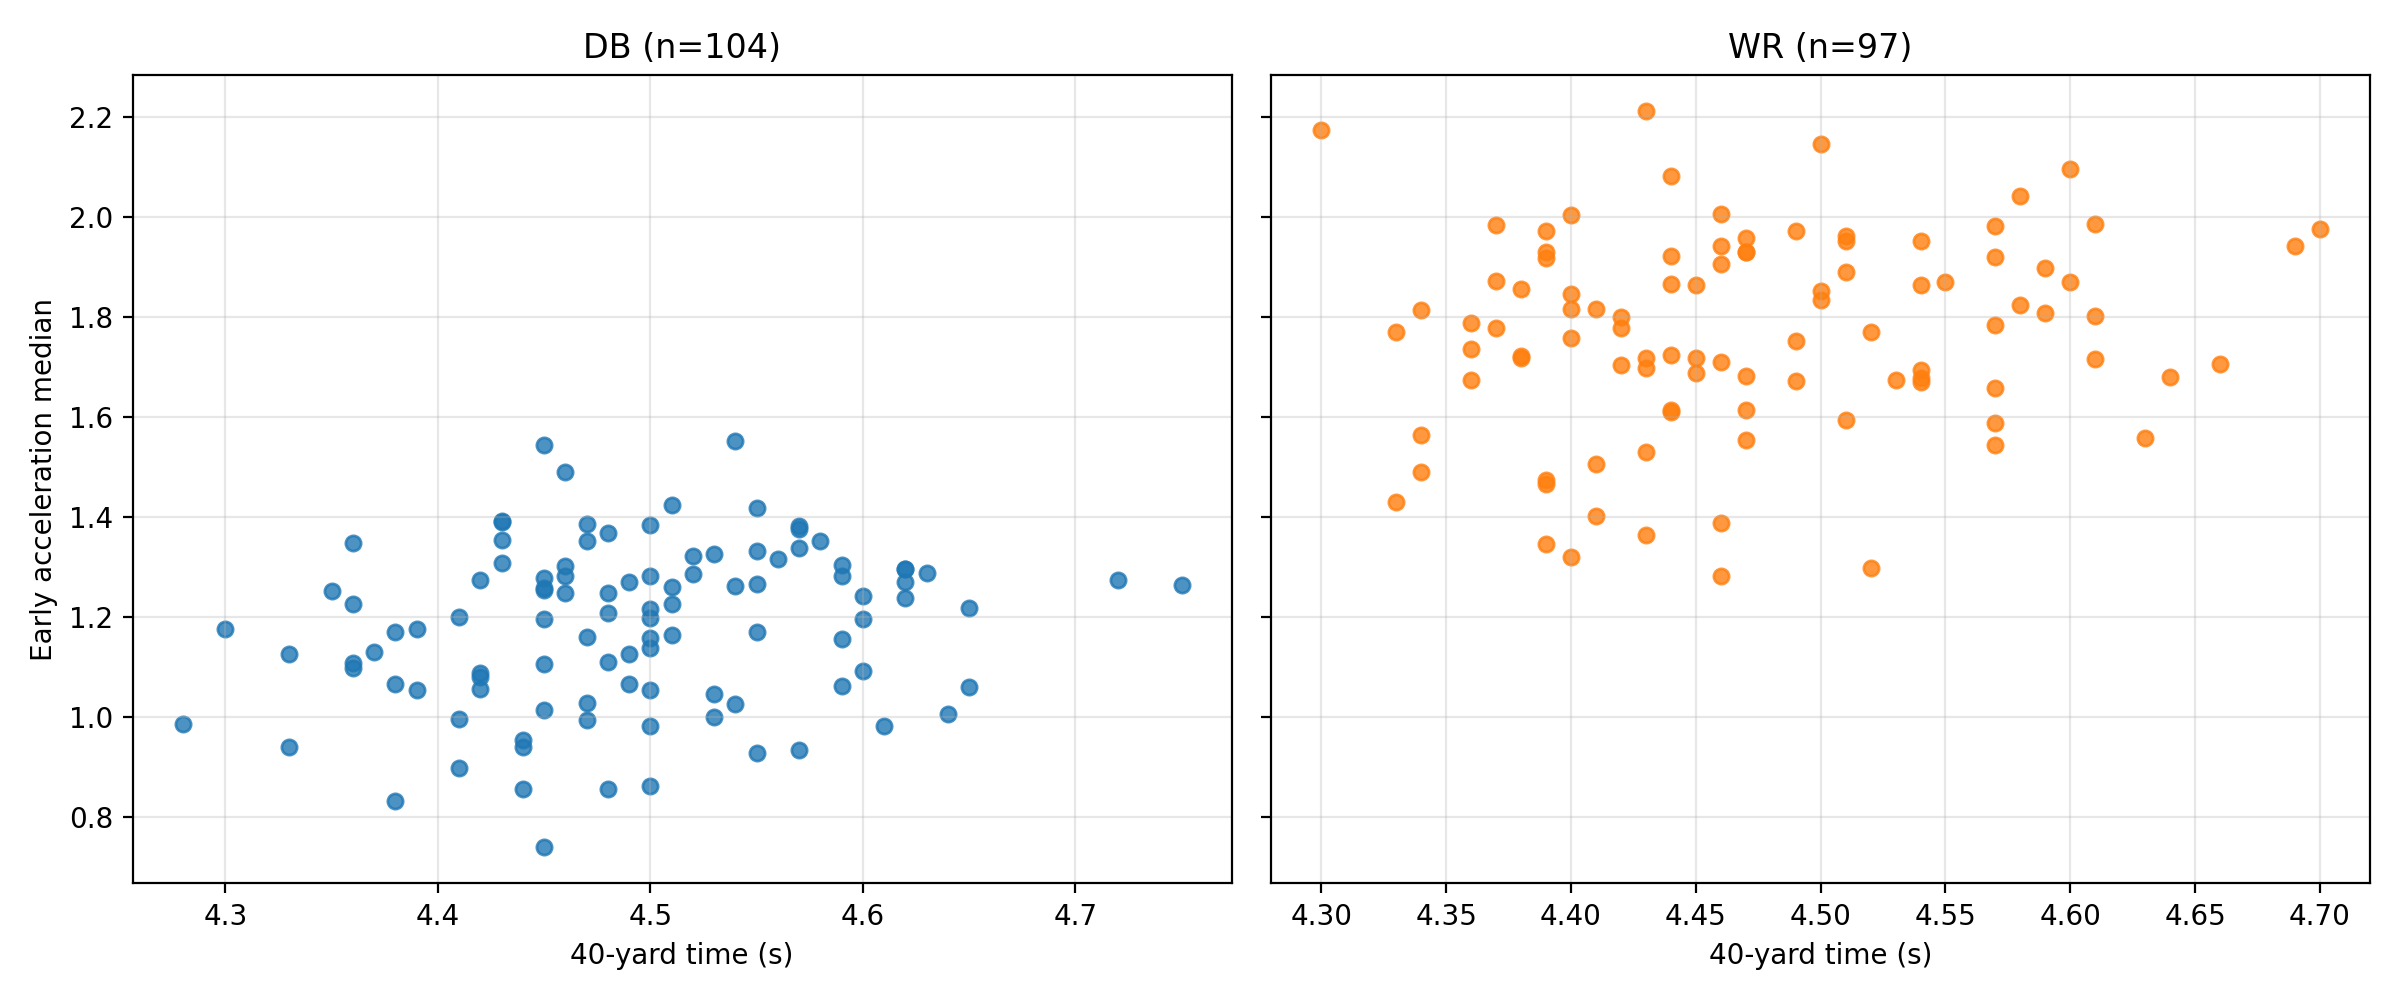

The file beside this chart, header and first rows:
draft_year, nfl_id, db_backpedal_transition_speed_median, early_accel_1s_median, max_speed_median, net_displacement_yd_median, path_length_yd_median, signed_max_decel_median, time_to_90pct_max_speed_s_median, db_backpedal_transition_speed_n_valid, early_accel_1s_n_valid, max_speed_n_valid, net_displacement_yd_n_valid, path_length_yd_n_valid, signed_max_decel_n_valid, time_to_90pct_max_speed_s_n_valid, combine_position, combine_height, combine_weight, ten_yd_split, forty, vertical, broad_jump, three_cone
2023, 55888, 7.97, 1.252, 8.337, 39.5, 41.25, -4.011, 4.9, 9.0, 11.0, 11.0, 11.0, 11.0, 11.0, 11.0, DB, 72.12, 197, 1.49, 4.35, 42.0, 136.0, 
2023, 55909, 8.352, 1.325, 8.35, 24.9, 39.16, -3.928, 5.2, 10.0, 15.0, 15.0, 15.0, 15.0, 15.0, 15.0, DB, 74.75, 198, 1.57, 4.53, 41.5, 138.0, 6.63
2023, 55910, 8.323, 1.351, 8.377, 39.44, 40.17, -3.8, 4.3, 9.0, 11.0, 11.0, 11.0, 11.0, 11.0, 11.0, DB, 71.62, 190, 1.56, 4.58, 34.5, 125.0, 
2023, 55912, 8.273, 1.49, 8.467, 40.53, 41.1, -1.378, 4.4, 9.0, 11.0, 11.0, 11.0, 11.0, 11.0, 11.0, DB, 71.0, 194, 1.47, 4.46, 44.0, 133.0, 
2023, 55916, 8.097, 1.353, 8.343, 40.1, 40.47, -2.956, 4.4, 9.0, 11.0, 11.0, 11.0, 11.0, 11.0, 11.0, DB, 72.75, 180, 1.49, 4.43, 38.0, 134.0, 
2023, 55921, 8.647, 1.253, 8.477, 21.66, 41.74, -4.783, 5.9, 9.0, 12.0, 12.0, 12.0, 12.0, 12.0, 12.0, DB, 72.38, 198, 1.51, 4.45, 38.5, 125.0, 7.09
2023, 55931, 9.302, 1.386, 9.38, 31.84, 41.23, -3.706, 5.5, 8.0, 10.0, 10.0, 10.0, 10.0, 10.0, 10.0, DB, 69.75, 211, 1.51, 4.47, 40.5, 130.0, 
2023, 55948, 8.42, 1.195, 8.6, 40.23, 42.47, -2.656, 4.8, 9.0, 11.0, 11.0, 11.0, 11.0, 11.0, 11.0, DB, 72.62, 193, 1.48, 4.45, 39.0, 127.0, 
2023, 55960, 8.277, 1.331, 8.427, 32, 41.64, -2.608, 4.85, 8.0, 10.0, 10.0, 10.0, 10.0, 10.0, 10.0, DB, 73.0, 209, 1.56, 4.55, , , 
2023, 55970, 9.093, 1.225, 9.187, 38.74, 40.68, -2.594, 5.2, 9.0, 11.0, 11.0, 11.0, 11.0, 11.0, 11.0, DB, 73.75, 207, 1.54, 4.36, 33.5, 122.0, 
2023, 55978, 8.383, 1.423, 8.383, 24.09, 40.36, -3.528, 4.4, 9.0, 13.0, 13.0, 13.0, 13.0, 13.0, 13.0, DB, 69.0, 184, 1.51, 4.51, 33.0, , 
2023, 55984, 8.362, 1.259, 8.708, 32.85, 41.79, -3.558, 5.25, 8.0, 10.0, 10.0, 10.0, 10.0, 10.0, 10.0, DB, 72.0, 202, 1.56, 4.51, 40.5, 125.0, 
2023, 55999, 8.623, 1.265, 8.72, 38.74, 43.36, -2.628, 5.9, 9.0, 11.0, 11.0, 11.0, 11.0, 11.0, 11.0, DB, 72.75, 188, 1.53, 4.55, 34.5, 132.0, 
2023, 56003, 9.003, 1.347, 9.037, 32.31, 41.75, -2.761, 5.1, 9.0, 10.0, 10.0, 10.0, 10.0, 10.0, 10.0, DB, 73.88, 198, 1.51, 4.36, 35.0, 121.0, 
2023, 56007, 8.313, 1.351, 8.4, 39.5, 40.23, -3.95, 5.0, 9.0, 11.0, 11.0, 11.0, 11.0, 11.0, 11.0, DB, 70.75, 191, 1.48, 4.47, 35.0, , 
2023, 56010, 8.133, 1.281, 8.303, 40.33, 40.57, -1.394, 4.6, 9.0, 11.0, 11.0, 11.0, 11.0, 11.0, 11.0, DB, 70.62, 191, 1.58, 4.59, 33.5, 116.0, 
2023, 56020, 8.303, 1.282, 8.303, 25.2, 40.96, -3.706, 4.7, 8.0, 12.0, 12.0, 12.0, 12.0, 12.0, 12.0, DB, 71.75, 189, 1.57, 4.46, 40.5, 123.0, 6.9
2023, 56023, 8.823, 1.544, 8.823, 26.63, 40.39, -2.511, 4.0, 9.0, 13.0, 13.0, 13.0, 13.0, 13.0, 13.0, DB, 72.88, 208, 1.55, 4.45, 39.5, 128.0, 6.75
2023, 56025, 8.96, 1.285, 8.987, 39.45, 40.35, -2.475, 5.05, 9.0, 10.0, 10.0, 10.0, 10.0, 10.0, 10.0, DB, 73.88, 198, 1.57, 4.52, 31.0, 118.0, 
2023, 56035, 8.707, 1.295, 8.733, 40.37, 41.08, -1.133, 4.6, 9.0, 11.0, 11.0, 11.0, 11.0, 11.0, 11.0, DB, 70.62, 192, 1.56, 4.62, 33.0, 116.0, 
2023, 56045, 8.473, 1.273, 8.513, 39.53, 40.02, -3.561, 4.6, 8.0, 11.0, 11.0, 11.0, 11.0, 11.0, 11.0, DB, 70.25, 181, 1.49, 4.42, 34.5, 122.0, 
2023, 56086, 8.11, 1.382, 8.067, 28.68, 40.19, -3.931, 3.95, 9.0, 14.0, 14.0, 14.0, 14.0, 14.0, 14.0, DB, 74.12, 200, 1.48, 4.57, 38.0, 122.0, 6.88
2023, 56089, 8.632, 1.338, 8.658, 31.89, 40.16, -3.547, 5.55, 8.0, 10.0, 10.0, 10.0, 10.0, 10.0, 10.0, DB, 72.62, 203, 1.57, 4.57, 31.0, 121.0, 
2023, 56099, 7.982, 1.215, 8.297, 39.92, 40.39, -1.911, 4.4, 8.0, 10.0, 10.0, 10.0, 10.0, 10.0, 10.0, DB, 71.62, 204, 1.52, 4.5, 43.0, 129.0, 
2023, 56107, 8.105, 1.262, 8.542, 33.65, 40.63, -3.506, 4.9, 8.0, 10.0, 10.0, 10.0, 10.0, 10.0, 10.0, DB, 71.62, 205, 1.55, 4.54, 37.5, 125.0, 
2023, 56113, 8.37, 1.391, 8.543, 33.3, 43.03, -3.231, 4.8, 8.0, 10.0, 10.0, 10.0, 10.0, 10.0, 10.0, DB, 70.38, 193, 1.5, 4.43, 35.5, 123.0, 
2023, 56117, 8.177, 1.418, 8.313, 34.23, 42.56, -3.897, 4.9, 9.0, 12.0, 12.0, 12.0, 12.0, 12.0, 12.0, DB, 73.0, 195, 1.54, 4.55, 33.0, 122.0, 
2023, 56119, 8.203, 1.255, 8.203, 40.77, 40.91, -3.444, 4.8, 9.0, 9.0, 9.0, 9.0, 9.0, 9.0, 9.0, DB, 72.38, 195, , , 37.5, 125.0, 
2023, 56250, 8.333, 1.263, 8.453, 31.37, 40.17, -3.361, 4.3, 6.0, 8.0, 8.0, 8.0, 8.0, 8.0, 8.0, DB, 74.12, 200, 1.6, 4.75, 36.5, 124.0, 
2023, 56347, 7.8, 1.238, 7.755, 31.71, 40.2, -3.872, 4.7, 9.0, 14.0, 14.0, 14.0, 14.0, 14.0, 14.0, DB, 72.38, 202, 1.56, 4.62, 30.5, 118.0, 7.08
2023, 56474, 8.77, 1.551, 9.147, 38.5, 41.34, -4.228, 4.8, 9.0, 11.0, 11.0, 11.0, 11.0, 11.0, 11.0, DB, 71.88, 187, 1.55, 4.54, 33.5, 115.0, 
2023, 56543, 8.863, 1.296, 8.88, 40.23, 40.81, -1.628, 5.4, 9.0, 11.0, 11.0, 11.0, 11.0, 11.0, 11.0, DB, 72.0, 205, 1.58, 4.62, 35.5, 118.0, 
2023, 56567, 8.763, 1.321, 8.887, 40.32, 41.19, -1.906, 5.4, 10.0, 11.0, 11.0, 11.0, 11.0, 11.0, 11.0, DB, 73.75, 195, 1.61, 4.52, 32.0, 119.0, 
2023, 56629, 8.49, 1.288, 8.493, 40.59, 40.75, -2.656, 4.9, 9.0, 11.0, 11.0, 11.0, 11.0, 11.0, 11.0, DB, 73.62, 205, 1.59, 4.63, 30.5, 116.0, 
2023, 56662, 8.38, 1.274, 8.6, 40.07, 40.09, -1.8, 5.0, 9.0, 11.0, 11.0, 11.0, 11.0, 11.0, 11.0, DB, 71.62, 193, 1.59, 4.72, 33.5, 119.0, 
2024, 57143, 7.935, 1.125, 8.483, 32.21, 35.14, -0.7833, 4.8, 10.0, 12.0, 12.0, 12.0, 12.0, 12.0, 12.0, DB, 72.12, 195, 1.51, 4.33, 38.0, 122.0, 
2024, 57145, 8.34, 1.138, 8.453, 31.99, 35.2, -1.167, 4.35, 12.0, 14.0, 14.0, 14.0, 14.0, 14.0, 14.0, DB, 71.75, 189, 1.54, 4.5, 37.0, 129.0, 
2024, 57163, 8.385, 1.239, 8.287, 20.93, 33.29, -2.847, 5.35, 10.0, 12.0, 12.0, 12.0, 12.0, 12.0, 12.0, DB, 71.5, 186, , , , , 6.62
2024, 57164, 8.712, 1.053, 8.833, 31.25, 34.2, -0.7222, 5.15, 10.0, 12.0, 12.0, 12.0, 12.0, 12.0, 12.0, DB, 71.0, 187, 1.51, 4.39, 40.5, 136.0, 
2024, 57168, 8.797, 0.8436, 8.797, 26.41, 33.71, -2.056, 5.1, 10.0, 10.0, 10.0, 10.0, 10.0, 10.0, 10.0, DB, 73.25, 199, , , , , 
2024, 57171, 8.555, 1.028, 8.363, 21.27, 33.92, -3.017, 5.65, 10.0, 14.0, 14.0, 14.0, 14.0, 14.0, 14.0, DB, 69.38, 182, 1.51, 4.47, 40.0, 131.0, 6.99
2024, 57179, 8.265, 1.159, 8.38, 32.54, 34.82, -1.264, 4.9, 10.0, 12.0, 12.0, 12.0, 12.0, 12.0, 12.0, DB, 70.5, 198, 1.51, 4.47, , , 
2024, 57181, 8.527, 1.105, 8.593, 31.15, 34.18, -1.039, 4.8, 10.0, 11.0, 11.0, 11.0, 11.0, 11.0, 11.0, DB, 74.0, 206, 1.52, 4.45, 39.0, 124.0, 
2024, 57185, 7.493, 1.126, 7.795, 32.08, 35.03, -1.497, 4.2, 10.0, 12.0, 12.0, 12.0, 12.0, 12.0, 12.0, DB, 71.88, 186, 1.53, 4.49, 37.5, 130.0, 
2024, 57191, 7.517, 1.207, 7.605, 31.84, 35.05, -0.85, 4.3, 10.0, 12.0, 12.0, 12.0, 12.0, 12.0, 12.0, DB, 70.75, 190, 1.51, 4.48, 42.0, 135.0, 
2024, 57199, 8.385, 1.11, 8.573, 26.89, 33.5, -1.761, 5.1, 8.0, 10.0, 10.0, 10.0, 10.0, 10.0, 10.0, DB, 74.0, 188, 1.51, 4.48, , , 
2024, 57210, 8.287, 1.301, 8.485, 31.62, 34.26, -1.408, 4.95, 10.0, 12.0, 12.0, 12.0, 12.0, 12.0, 12.0, DB, 70.0, 202, 1.58, 4.46, 36.0, 120.0, 
2024, 57211, 8.245, 0.8561, 8.367, 33.15, 35.56, -0.6556, 5.05, 10.0, 12.0, 12.0, 12.0, 12.0, 12.0, 12.0, DB, 73.5, 185, 1.54, 4.44, 42.5, 131.0, 
2024, 57217, 7.673, 0.8312, 7.73, 31.66, 34.35, -0.75, 4.8, 10.0, 11.0, 11.0, 11.0, 11.0, 11.0, 11.0, DB, 71.88, 190, 1.53, 4.38, 39.5, 129.0, 
2024, 57220, 7.758, 1.059, 8.245, 31.81, 35, -0.9944, 4.95, 10.0, 12.0, 12.0, 12.0, 12.0, 12.0, 12.0, DB, 71.25, 203, 1.59, 4.65, 35.0, 110.0, 
2024, 57225, 8.527, 0.8973, 8.593, 32.09, 35.81, -0.2889, 4.9, 9.0, 11.0, 11.0, 11.0, 11.0, 11.0, 11.0, DB, 70.38, 197, 1.52, 4.41, 38.0, 123.0, 
2024, 57232, 8.787, 1.242, 8.903, 31.75, 37.66, -1.136, 4.8, 10.0, 12.0, 12.0, 12.0, 12.0, 12.0, 12.0, DB, 71.25, 200, 1.55, 4.6, 40.5, 126.0, 
2024, 57253, 7.98, 1.27, 8.237, 31.99, 39.64, -1.275, 4.3, 10.0, 12.0, 12.0, 12.0, 12.0, 12.0, 12.0, DB, 71.12, 210, 1.54, 4.62, 39.5, 125.0, 
2024, 57254, 8.703, 1.162, 8.628, 20.72, 33.15, -2.808, 5.55, 10.0, 12.0, 12.0, 12.0, 12.0, 12.0, 12.0, DB, 73.88, 211, , , 37.5, 122.0, 6.88
2024, 57257, 8.49, 1.107, 8.628, 31.26, 34.47, -1.083, 4.75, 10.0, 12.0, 12.0, 12.0, 12.0, 12.0, 12.0, DB, 72.12, 190, 1.49, 4.36, 34.5, , 
2024, 57261, 8.362, 1.384, 8.362, 28.14, 34.88, -1.319, 4.75, 10.0, 14.0, 14.0, 14.0, 14.0, 14.0, 14.0, DB, 75.0, 202, 1.57, 4.5, 39.5, 130.0, 7.12
2024, 57266, 8.083, 0.9533, 8.145, 34.24, 34.84, -1.522, 4.6, 10.0, 12.0, 12.0, 12.0, 12.0, 12.0, 12.0, DB, 71.38, 179, 1.53, 4.44, 33.5, , 
2024, 57267, 8.305, 1.152, 8.305, 27.66, 34.85, -1.214, 5.2, 10.0, 10.0, 10.0, 10.0, 10.0, 10.0, 10.0, DB, 70.38, 194, , , , , 
2024, 57270, 8.48, 1.226, 8.48, 28.14, 33.69, -2.089, 5.45, 10.0, 14.0, 14.0, 14.0, 14.0, 14.0, 14.0, DB, 70.62, 190, 1.55, 4.51, 34.0, 124.0, 7.01
2024, 57272, 8.483, 1.158, 8.733, 32.61, 35.37, -1.961, 5.05, 10.0, 12.0, 12.0, 12.0, 12.0, 12.0, 12.0, DB, 74.75, 227, 1.54, 4.5, 32.5, 125.0, 
... 169 more rows
